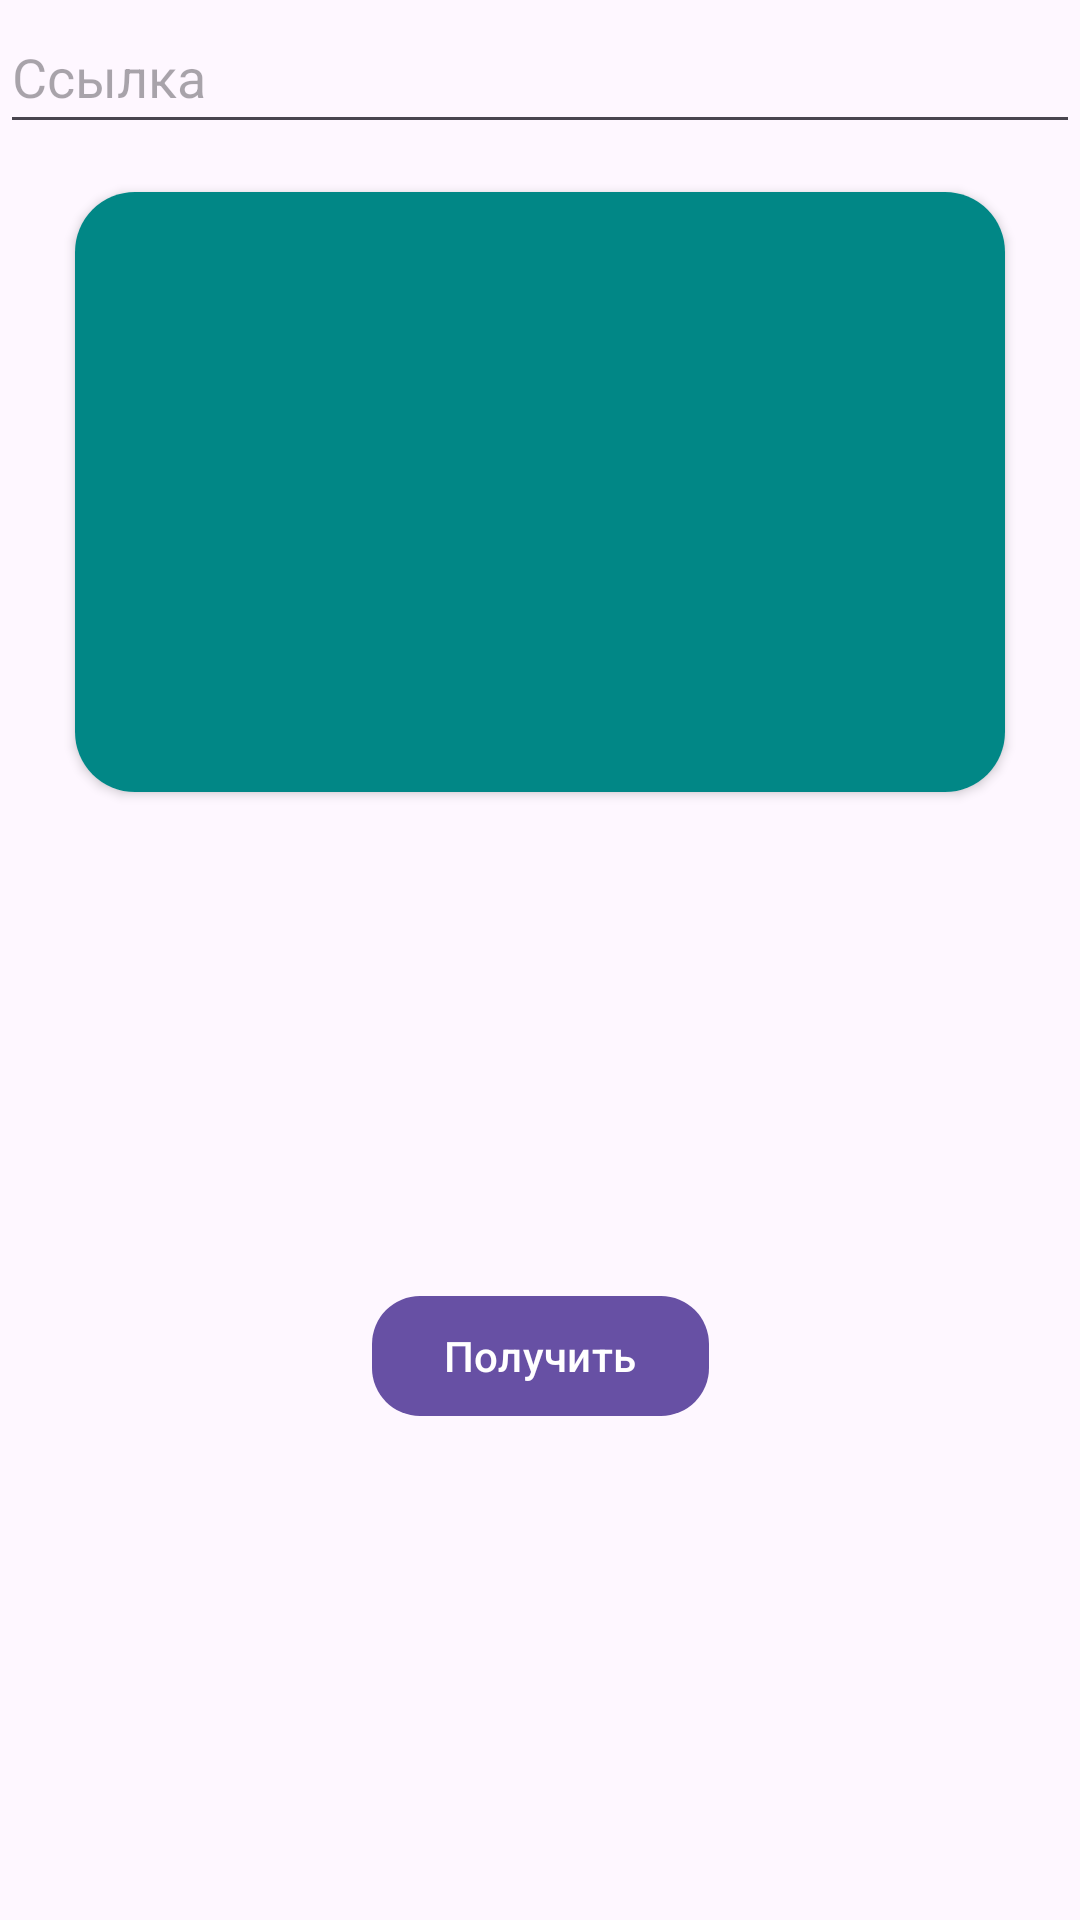

Layout XML and referenced resources for this Android screen:
<!-- AndroidManifest.xml: application theme Theme.KotlinPractice6 -->
<!-- res/layout/fragment_photo.xml -->
<?xml version="1.0" encoding="utf-8"?>
<androidx.constraintlayout.widget.ConstraintLayout xmlns:android="http://schemas.android.com/apk/res/android"
    xmlns:app="http://schemas.android.com/apk/res-auto"
    xmlns:tools="http://schemas.android.com/tools"
    android:layout_width="match_parent"
    android:layout_height="match_parent">

    <EditText
        android:id="@+id/urlEditText"
        android:layout_width="match_parent"
        android:layout_height="wrap_content"
        android:hint="Ссылка"
        android:inputType="text"
        android:minHeight="48dp"
        app:layout_constraintTop_toTopOf="parent"
        tools:ignore="Autofill,HardcodedText,TextFields,VisualLintTextFieldSize"
        tools:layout_editor_absoluteX="16dp" />

    <androidx.cardview.widget.CardView
        android:id="@+id/image_card_view"
        android:layout_width="match_parent"
        android:layout_height="200dp"
        android:layout_marginStart="25dp"
        android:layout_marginTop="16dp"
        android:layout_marginEnd="25dp"
        app:cardCornerRadius="20dp"
        app:layout_constraintEnd_toEndOf="parent"
        app:layout_constraintStart_toStartOf="parent"
        app:layout_constraintTop_toBottomOf="@id/urlEditText">

        <ImageView
            android:id="@+id/imageFoodView"
            android:layout_width="match_parent"
            android:layout_height="match_parent"
            android:background="@color/teal_700"
            android:scaleType="centerCrop"
            tools:ignore="ContentDescription,ImageContrastCheck" />
    </androidx.cardview.widget.CardView>

    <com.google.android.material.button.MaterialButton
        android:id="@+id/urdDownloadButton"
        android:layout_width="wrap_content"
        android:layout_height="wrap_content"
        android:text="Получить"
        app:cornerRadius="16dp"
        app:layout_constraintBottom_toBottomOf="parent"
        app:layout_constraintEnd_toEndOf="parent"
        app:layout_constraintStart_toStartOf="parent"
        app:layout_constraintTop_toBottomOf="@id/image_card_view"
        tools:ignore="HardcodedText" />

</androidx.constraintlayout.widget.ConstraintLayout>
<!-- resources referenced by this layout -->
<resources>
  <style name="Theme.KotlinPractice6" parent="Base.Theme.KotlinPractice6" />
  <style name="Base.Theme.KotlinPractice6" parent="Theme.Material3.DayNight.NoActionBar">
          
          
      </style>
  <!-- not gathered from this repository: default colours our renderer supplied (Android Studio template values) -->
  <color name="teal_700">#FF018786</color>
</resources>
